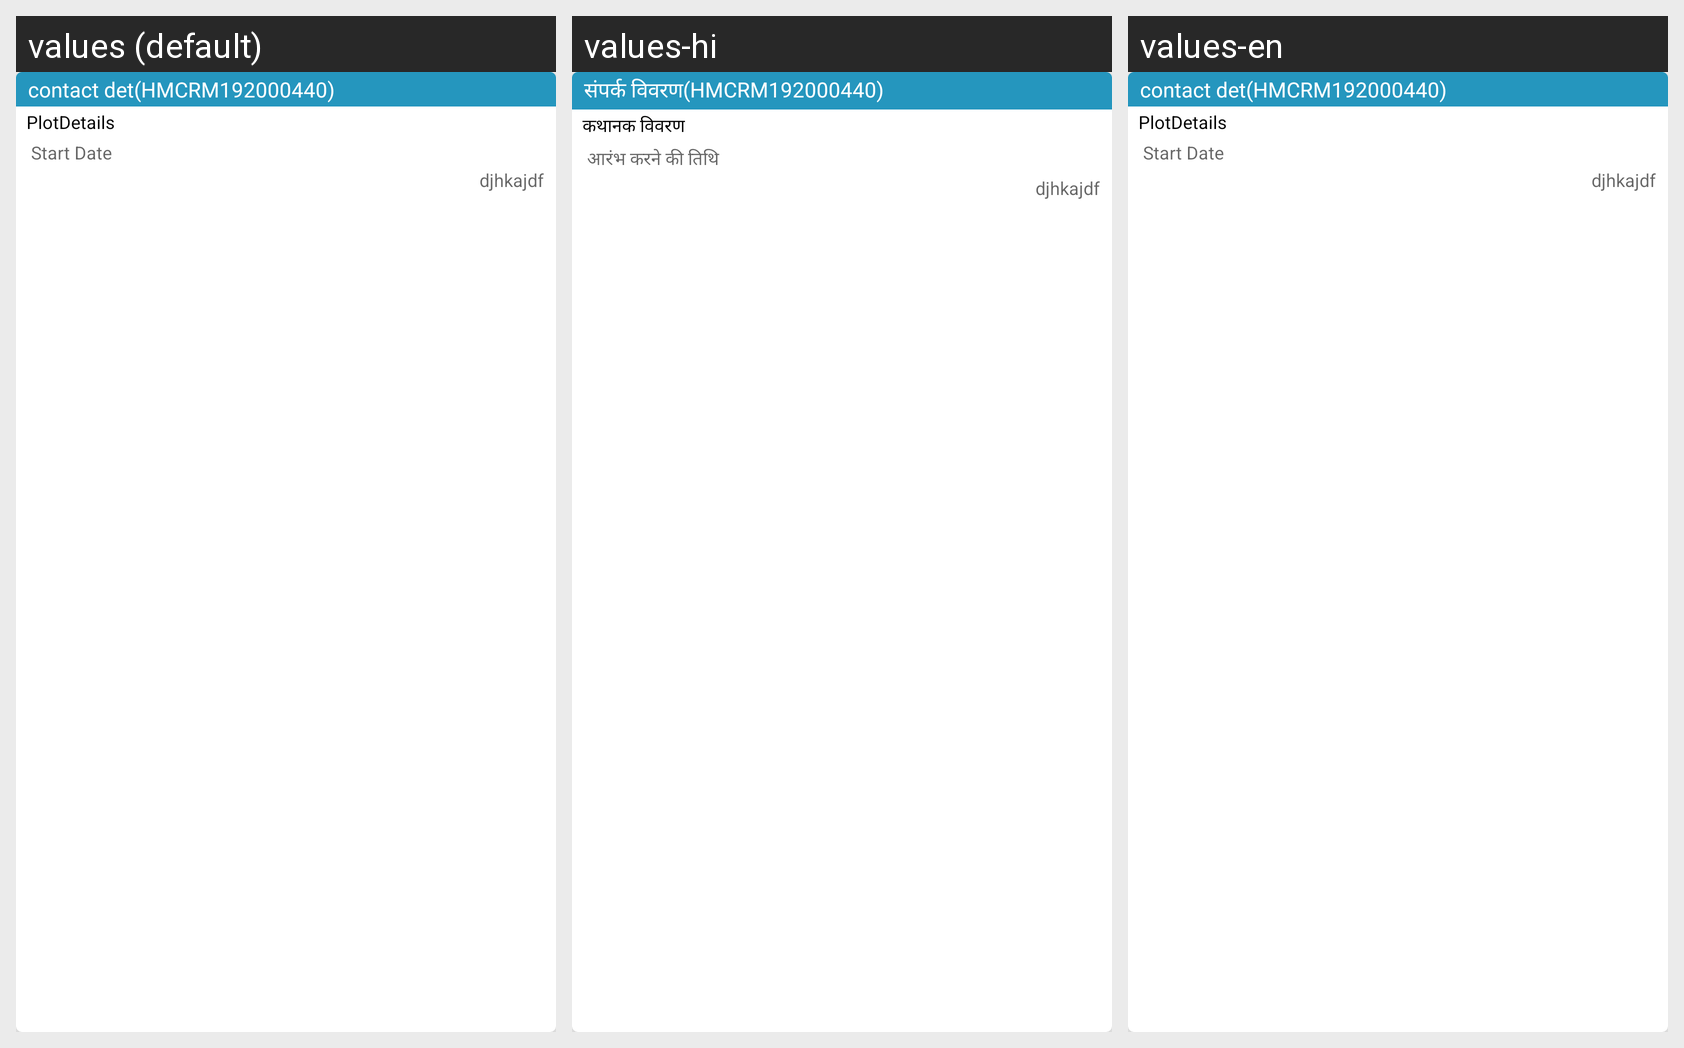

For this localized Android screen grid, give each drawn string resource with its value in every locale shown.
Android screen res/layout/adapter_dueinstallment.xml rendered under 3 locales, left to right: values (default), values-hi, values-en. Device: Nexus 5 (rendered at 1080×1920; each locale shown at half size, 540×960, under a caption strip naming it); theme AppTheme.
Strings drawn on this screen, with the default value and each locale's value (text and hints the layout hard-codes, and strings that could not be matched under every locale, appear in the picture but are not listed):

contact_det_hmcrm192000440
  values: contact det(HMCRM192000440)
  values-hi: संपर्क विवरण(HMCRM192000440)
  values-en: contact det(HMCRM192000440)

plotdetails
  values: PlotDetails
  values-hi: कथानक विवरण
  values-en: PlotDetails

start_date
  values: Start Date
  values-hi: आरंभ करने की तिथि
  values-en: Start Date
